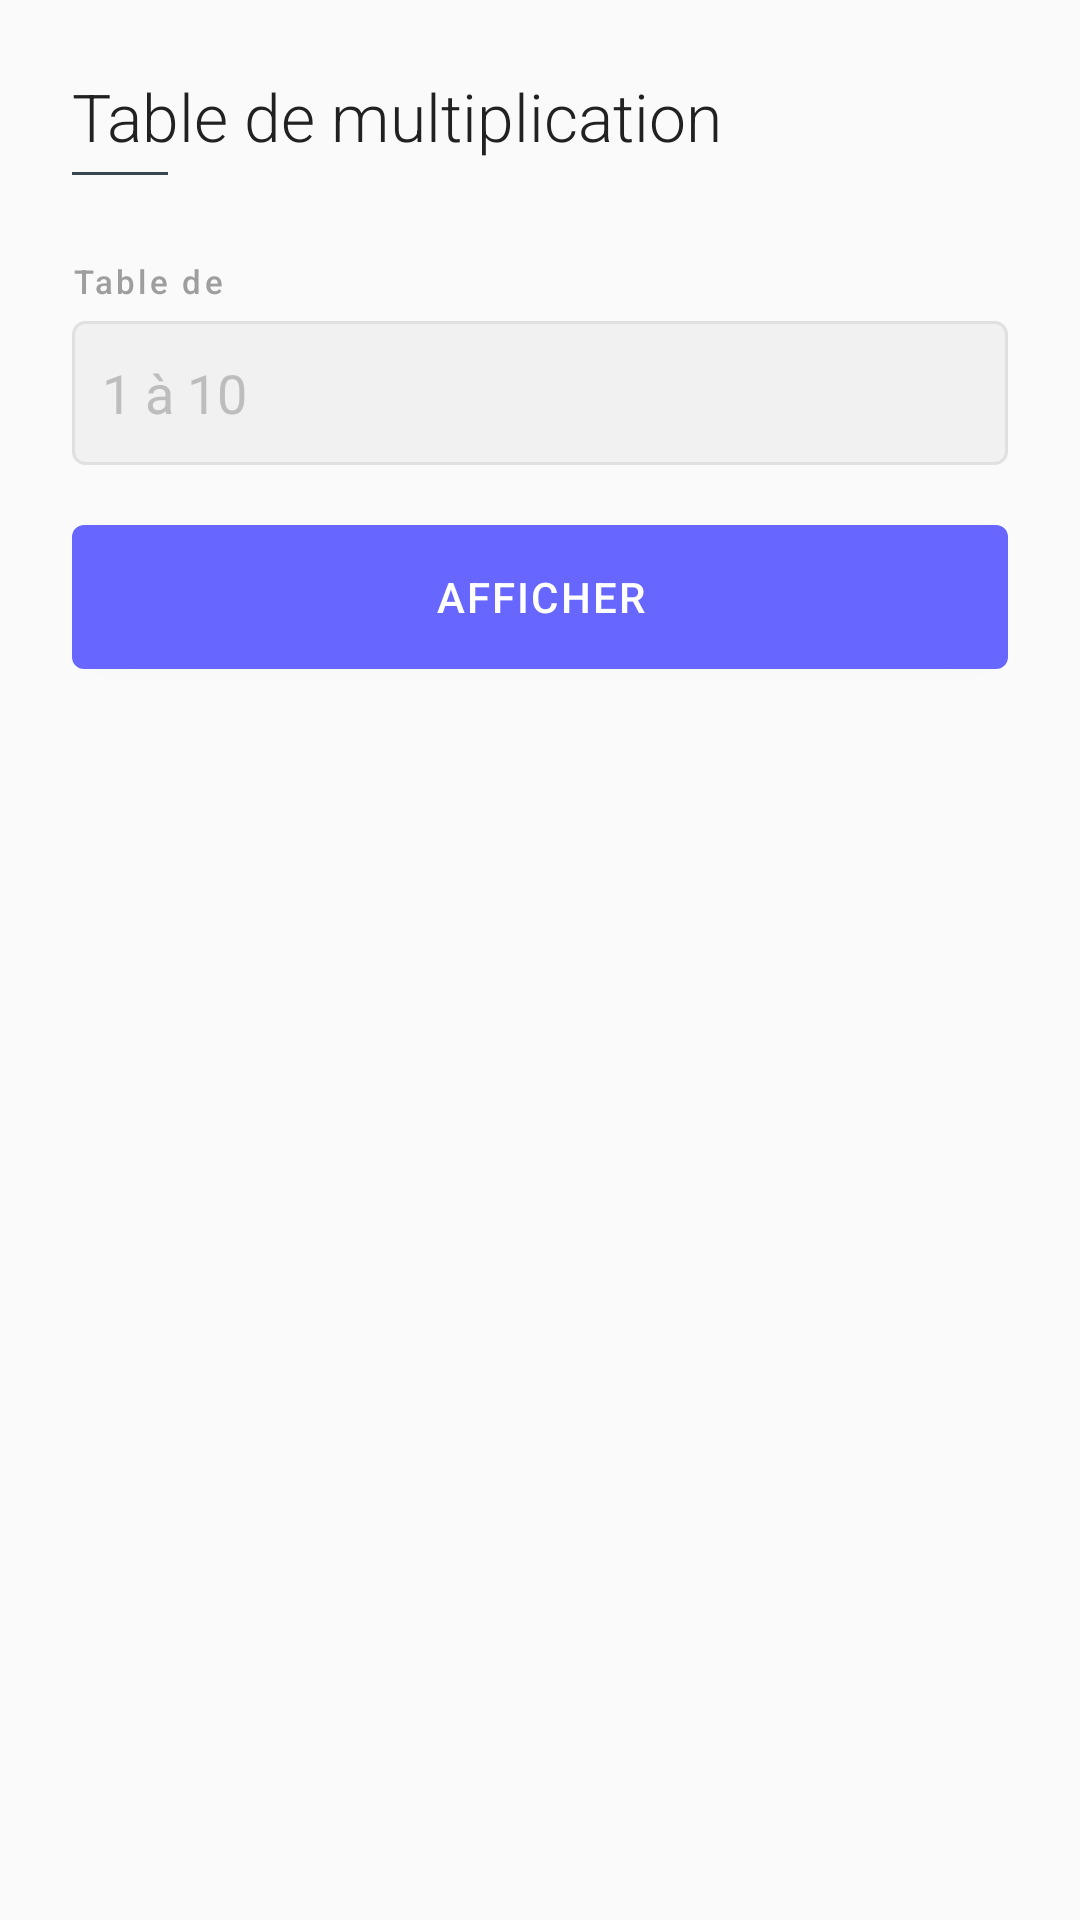

Layout XML and referenced resources for this Android screen:
<!-- AndroidManifest.xml: application theme Theme.Cercle -->
<!-- res/layout/activity_multiplication.xml -->
<ScrollView xmlns:android="http://schemas.android.com/apk/res/android"
    android:layout_width="match_parent"
    android:layout_height="match_parent"
    android:background="#FAFAFA"
    android:fillViewport="true">

    <LinearLayout
        android:layout_width="match_parent"
        android:layout_height="wrap_content"
        android:orientation="vertical"
        android:padding="24dp">
        <TextView
            android:layout_width="wrap_content"
            android:layout_height="wrap_content"
            android:layout_marginBottom="4dp"
            android:fontFamily="sans-serif-light"
            android:text="@string/table_de_multiplication"
            android:textColor="#212121"
            android:textSize="22sp" />

        <View
            android:layout_width="32dp"
            android:layout_height="1dp"
            android:layout_marginBottom="28dp"
            android:background="#37474F" />
        <LinearLayout
            android:layout_width="match_parent"
            android:layout_height="wrap_content"
            android:layout_marginBottom="20dp"
            android:orientation="vertical">
            <TextView
                android:layout_width="wrap_content"
                android:layout_height="wrap_content"
                android:layout_marginBottom="6dp"
                android:fontFamily="sans-serif-medium"
                android:letterSpacing="0.1"
                android:text="@string/table_de"
                android:textColor="#9E9E9E"
                android:textSize="11sp" />
            <EditText
                android:id="@+id/etTable"
                android:layout_height="48dp"
                android:layout_width="match_parent"
                android:autofillHints="1"
                android:textColor="@color/black"
                android:background="@drawable/input_bg"
                android:hint="@string/_1_9"
                android:paddingStart="10dp"
                android:paddingEnd="10dp"
                android:textColorHint="#BDBDBD"
                android:inputType="number"
                android:layout_gravity="center"/>
        </LinearLayout>

        <Button
            android:id="@+id/btnTable"
            android:layout_width="match_parent"
            android:layout_height="48dp"
            android:layout_marginBottom="28dp"
            android:background="@drawable/btn_primary"
            android:fontFamily="sans-serif-medium"
            android:letterSpacing="0.05"
            android:text="@string/afficher"
            android:textColor="#FFFFFF"
            android:textSize="14sp" />

        <TextView
            android:id="@+id/reponse"
            android:layout_width="match_parent"
            android:layout_height="wrap_content"
            android:layout_marginBottom="4dp"
            android:fontFamily="sans-serif-light"
            android:text="@string/placeholder"
            android:textColor="#212121"
            android:textSize="22sp"
            android:paddingStart="16dp"
            android:paddingEnd="10dp"
            android:lineSpacingMultiplier="1.4"
            />


    </LinearLayout>

</ScrollView>
<!-- resources referenced by this layout -->
<resources>
  <color name="black">#FF000000</color>
  <!-- drawable btn_primary (drawable) -->
  <?xml version="1.0" encoding="utf-8"?>
  <shape xmlns:android="http://schemas.android.com/apk/res/android"
      android:shape="rectangle">
      <solid android:color="#6767FF" />
      <corners android:radius="4dp" />
  </shape>
  <!-- drawable input_bg (drawable) -->
  <?xml version="1.0" encoding="utf-8"?>
  <shape xmlns:android="http://schemas.android.com/apk/res/android"
      android:shape="rectangle">
      <solid android:color="#F1F1F1" />
      <stroke android:width="1dp" android:color="#E0E0E0" />
      <corners android:radius="4dp" />
  </shape>
  <string name="_1_9">1 à 10</string>
  <string name="afficher">Afficher</string>
  <string name="placeholder" />
  <string name="table_de">Table de</string>
  <string name="table_de_multiplication">Table de multiplication</string>
  <style name="Theme.Cercle" parent="Theme.MaterialComponents.DayNight.NoActionBar">
          
          <item name="colorOnPrimary">@color/white</item>
          
          <item name="colorSecondary">@color/teal_200</item>
          <item name="colorSecondaryVariant">@color/teal_700</item>
          <item name="colorOnSecondary">@color/black</item>
          
          <item name="android:statusBarColor">?attr/colorPrimaryVariant</item>
          
      </style>
  <color name="white">#37474F</color>
  <color name="teal_200">#FF03DAC5</color>
  <color name="teal_700">#FF018786</color>
</resources>
